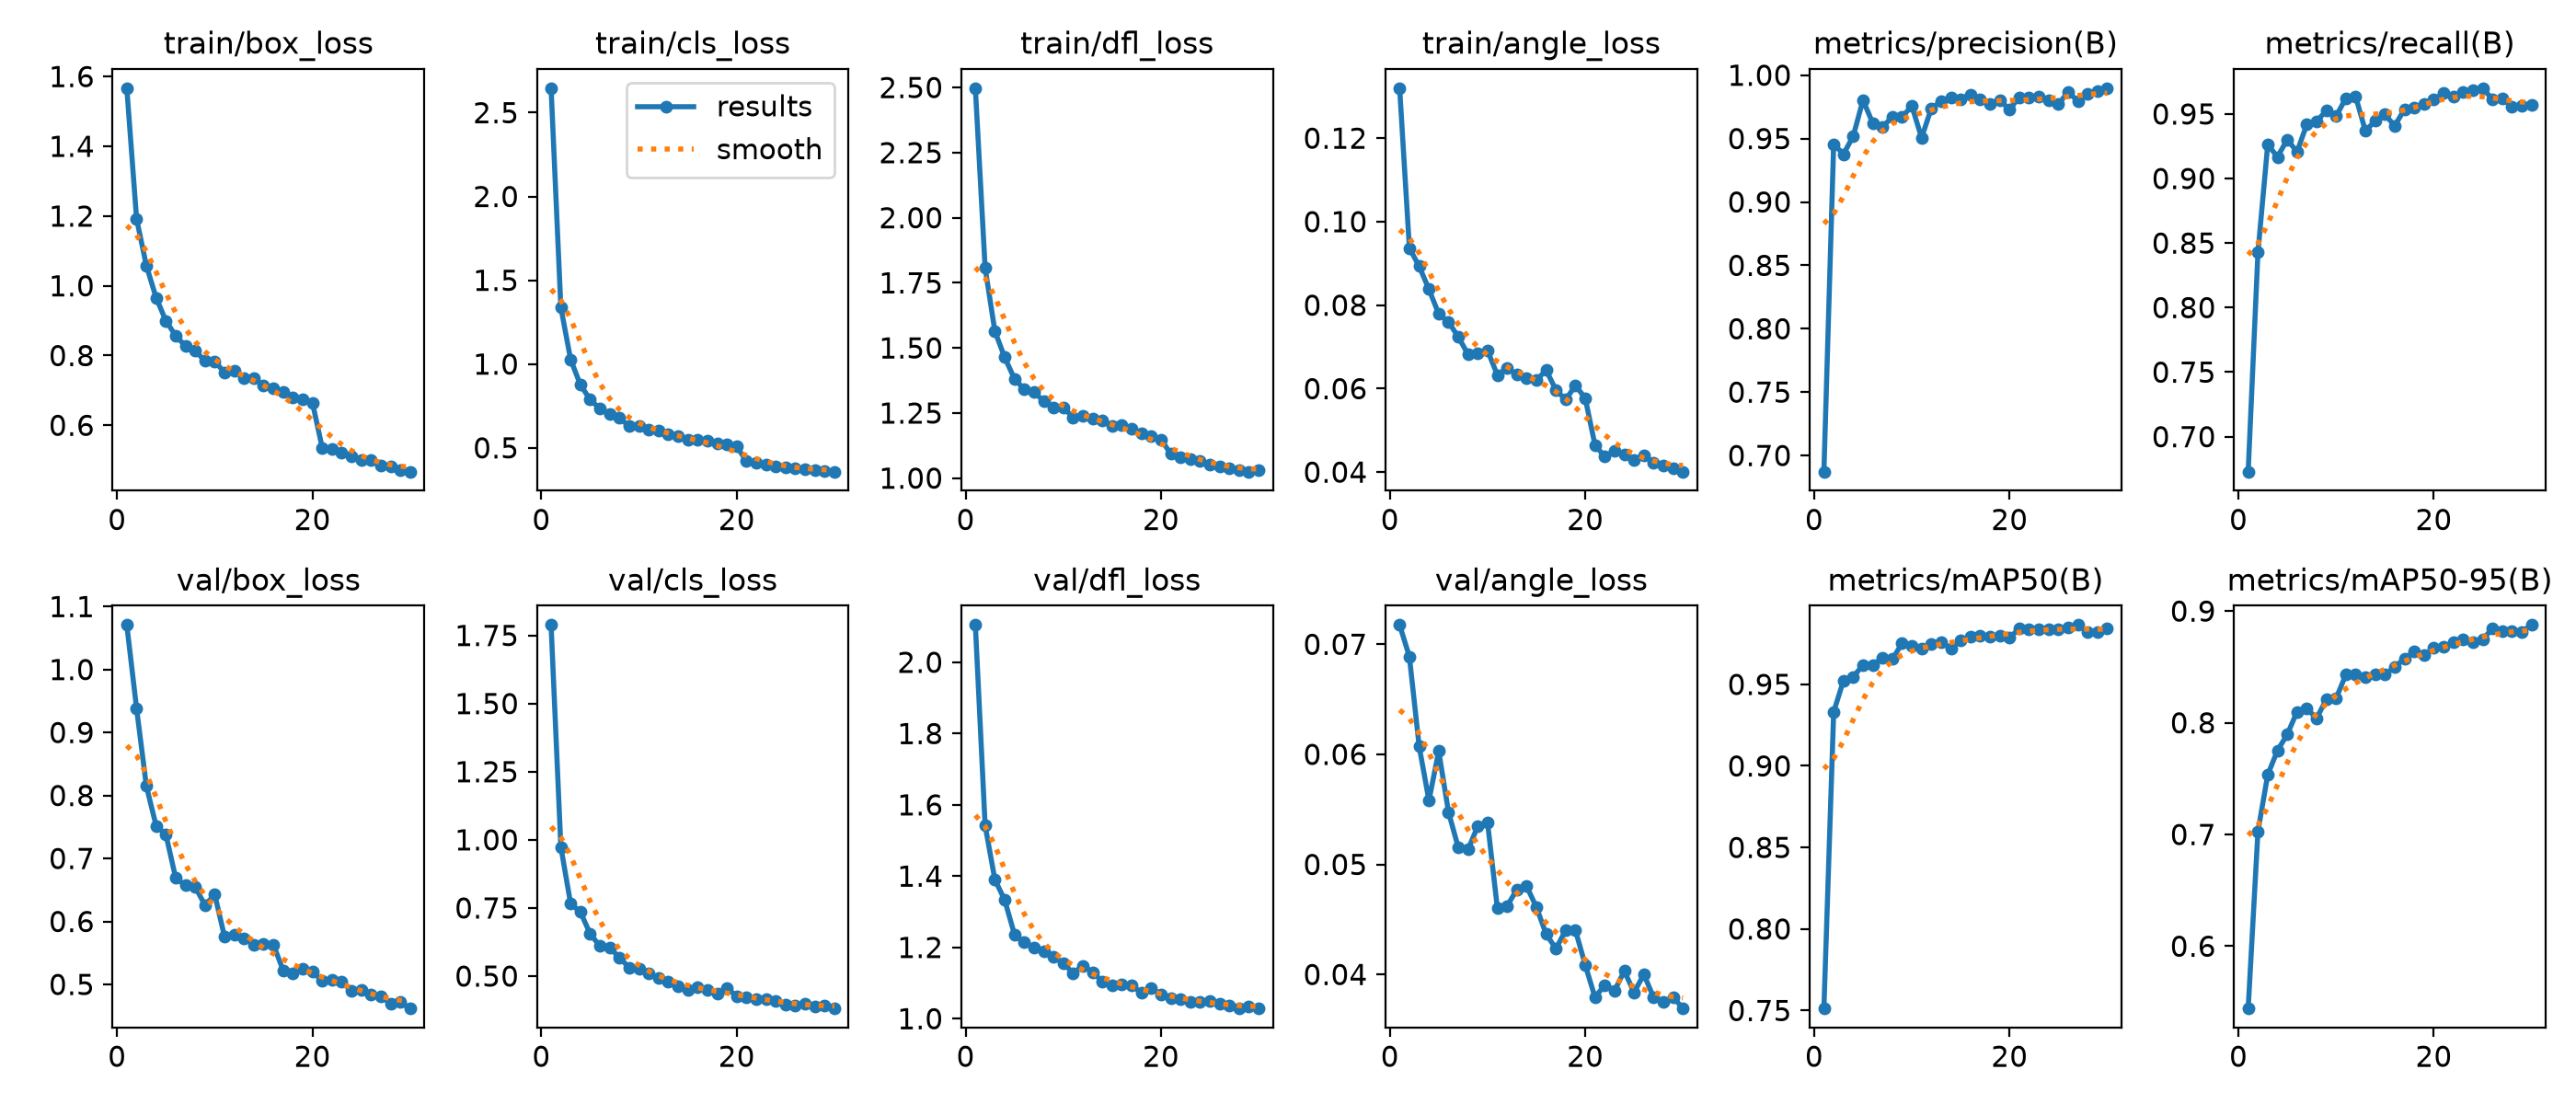

Source data for this figure (header and first rows):
epoch, time, train/box_loss, train/cls_loss, train/dfl_loss, train/angle_loss, metrics/precision(B), metrics/recall(B), metrics/mAP50(B), metrics/mAP50-95(B), val/box_loss, val/cls_loss, val/dfl_loss, val/angle_loss, lr/pg0, lr/pg1, lr/pg2
1, 31, 1.567, 2.646, 2.497, 0.132, 0.6873, 0.6729, 0.7512, 0.5442, 1.071, 1.788, 2.105, 0.07175, 0.0004083, 0.0004083, 0.0004083
2, 60.29, 1.192, 1.338, 1.807, 0.09367, 0.9457, 0.8427, 0.9331, 0.7027, 0.9381, 0.974, 1.542, 0.06887, 0.0007978, 0.0007978, 0.0007978
3, 90.85, 1.058, 1.027, 1.564, 0.08929, 0.9377, 0.9263, 0.9522, 0.7534, 0.8151, 0.7655, 1.39, 0.06072, 0.00116, 0.00116, 0.00116
4, 118.7, 0.9659, 0.8761, 1.464, 0.08379, 0.9519, 0.9167, 0.9547, 0.7752, 0.7519, 0.7351, 1.333, 0.0558, 0.001126, 0.001126, 0.001126
5, 146.6, 0.8995, 0.7873, 1.381, 0.07789, 0.9803, 0.9302, 0.9618, 0.7896, 0.7379, 0.6549, 1.237, 0.06029, 0.001085, 0.001085, 0.001085
6, 175.1, 0.8569, 0.7336, 1.341, 0.07598, 0.9621, 0.9206, 0.9616, 0.8098, 0.6692, 0.6099, 1.214, 0.05476, 0.001044, 0.001044, 0.001044
7, 205.3, 0.8275, 0.6991, 1.331, 0.0724, 0.9591, 0.9418, 0.9665, 0.8128, 0.6571, 0.6049, 1.198, 0.05154, 0.001002, 0.001002, 0.001002
8, 240.7, 0.8144, 0.6772, 1.295, 0.06822, 0.9672, 0.9441, 0.9655, 0.8039, 0.6551, 0.5672, 1.19, 0.05136, 0.0009612, 0.0009612, 0.0009612
9, 272.5, 0.784, 0.6296, 1.27, 0.0685, 0.967, 0.9526, 0.9751, 0.821, 0.6258, 0.5313, 1.173, 0.05347, 0.00092, 0.00092, 0.00092
10, 309.3, 0.7828, 0.6327, 1.271, 0.06912, 0.9758, 0.9482, 0.9734, 0.8218, 0.6428, 0.5265, 1.156, 0.05381, 0.0008787, 0.0008787, 0.0008787
11, 334.5, 0.752, 0.6082, 1.233, 0.06328, 0.9506, 0.9622, 0.972, 0.8431, 0.5761, 0.51, 1.128, 0.04606, 0.0008375, 0.0008375, 0.0008375
12, 365.4, 0.7569, 0.6015, 1.241, 0.06492, 0.974, 0.9635, 0.9748, 0.8435, 0.5794, 0.4935, 1.148, 0.04623, 0.0007962, 0.0007962, 0.0007962
13, 404.5, 0.7354, 0.582, 1.227, 0.06337, 0.9792, 0.9368, 0.9759, 0.8409, 0.5734, 0.4787, 1.131, 0.0477, 0.000755, 0.000755, 0.000755
14, 454.4, 0.734, 0.5686, 1.223, 0.0626, 0.9826, 0.9446, 0.9719, 0.8434, 0.563, 0.463, 1.104, 0.04801, 0.0007137, 0.0007137, 0.0007137
15, 570.9, 0.7149, 0.5495, 1.199, 0.06204, 0.9811, 0.9495, 0.9771, 0.8431, 0.5645, 0.4504, 1.092, 0.04612, 0.0006725, 0.0006725, 0.0006725
16, 701, 0.7059, 0.5468, 1.203, 0.0644, 0.9848, 0.9408, 0.9791, 0.8499, 0.5634, 0.4588, 1.097, 0.04366, 0.0006312, 0.0006312, 0.0006312
17, 796.4, 0.6964, 0.5403, 1.19, 0.05967, 0.9808, 0.9536, 0.9801, 0.8574, 0.5224, 0.4479, 1.094, 0.04234, 0.00059, 0.00059, 0.00059
18, 833.4, 0.6789, 0.5269, 1.173, 0.05736, 0.9775, 0.9552, 0.9794, 0.8639, 0.5179, 0.436, 1.072, 0.04403, 0.0005487, 0.0005487, 0.0005487
19, 872.1, 0.674, 0.519, 1.16, 0.06076, 0.9805, 0.9578, 0.98, 0.8603, 0.5249, 0.4571, 1.085, 0.044, 0.0005075, 0.0005075, 0.0005075
20, 917.3, 0.6652, 0.5082, 1.149, 0.0577, 0.9728, 0.9609, 0.9786, 0.8668, 0.5203, 0.4247, 1.069, 0.04086, 0.0004662, 0.0004662, 0.0004662
21, 954.5, 0.5358, 0.4203, 1.093, 0.04646, 0.9827, 0.9663, 0.9842, 0.868, 0.5056, 0.423, 1.057, 0.03792, 0.000425, 0.000425, 0.000425
22, 1005, 0.5315, 0.4094, 1.081, 0.04373, 0.9823, 0.9631, 0.9838, 0.872, 0.5076, 0.417, 1.054, 0.03904, 0.0003837, 0.0003837, 0.0003837
23, 1114, 0.5202, 0.3971, 1.074, 0.04509, 0.983, 0.9672, 0.9841, 0.875, 0.5051, 0.4147, 1.047, 0.03853, 0.0003425, 0.0003425, 0.0003425
24, 1219, 0.5115, 0.3905, 1.065, 0.04421, 0.9805, 0.9686, 0.9841, 0.8719, 0.4892, 0.407, 1.047, 0.04031, 0.0003012, 0.0003012, 0.0003012
25, 1327, 0.5013, 0.3815, 1.052, 0.04297, 0.9772, 0.97, 0.9838, 0.8746, 0.4905, 0.3951, 1.048, 0.03837, 0.00026, 0.00026, 0.00026
26, 1369, 0.5003, 0.3774, 1.046, 0.04409, 0.9865, 0.9614, 0.9848, 0.8843, 0.4842, 0.3903, 1.041, 0.04001, 0.0002188, 0.0002188, 0.0002188
27, 1396, 0.484, 0.3696, 1.038, 0.04223, 0.9797, 0.9621, 0.9864, 0.8821, 0.4813, 0.3999, 1.036, 0.03791, 0.0001775, 0.0001775, 0.0001775
28, 1424, 0.4814, 0.3686, 1.032, 0.04155, 0.9854, 0.9553, 0.9823, 0.8819, 0.4698, 0.3886, 1.03, 0.0375, 0.0001363, 0.0001363, 0.0001363
29, 1457, 0.4723, 0.3639, 1.025, 0.04098, 0.9876, 0.9564, 0.9823, 0.8815, 0.4722, 0.3905, 1.035, 0.03795, 9.5e-05, 9.5e-05, 9.5e-05
30, 1490, 0.4671, 0.3578, 1.029, 0.04011, 0.9898, 0.957, 0.9846, 0.8875, 0.4618, 0.381, 1.029, 0.03691, 5.375e-05, 5.375e-05, 5.375e-05
